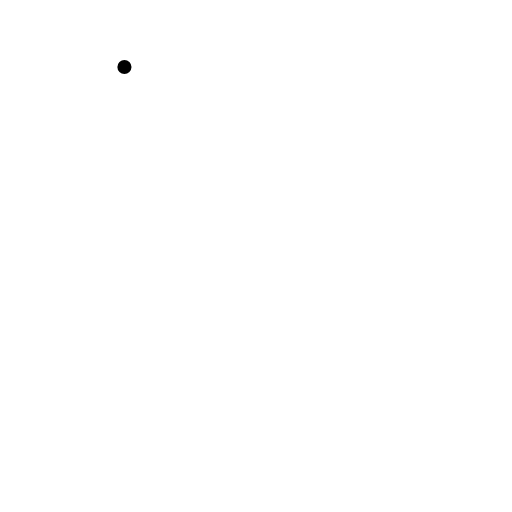
t = 0.00 s
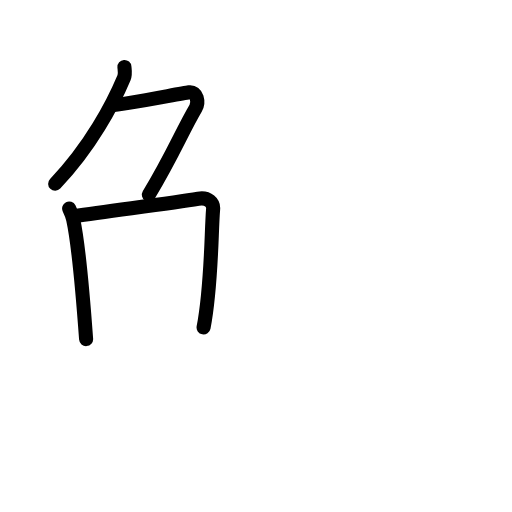
t = 3.60 s
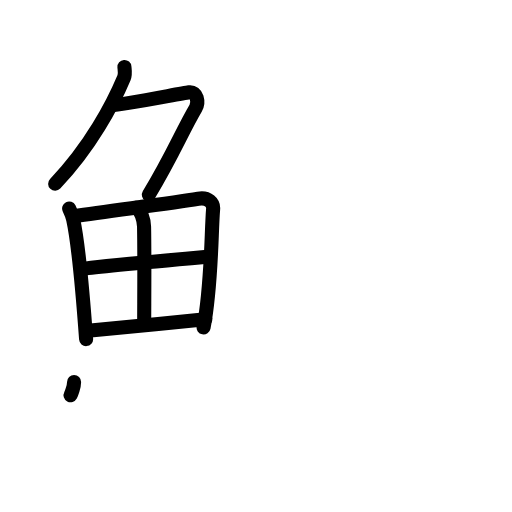
t = 7.20 s
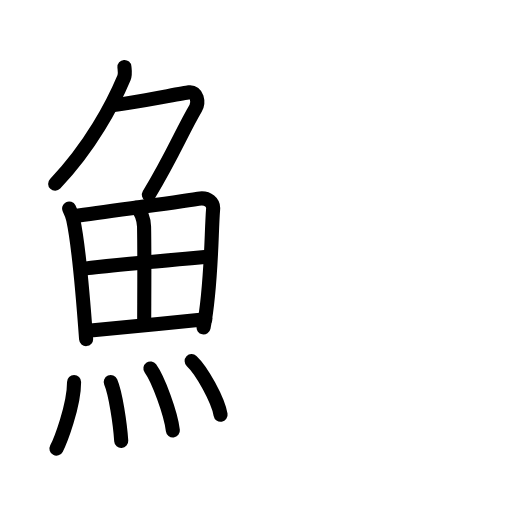
t = 10.80 s
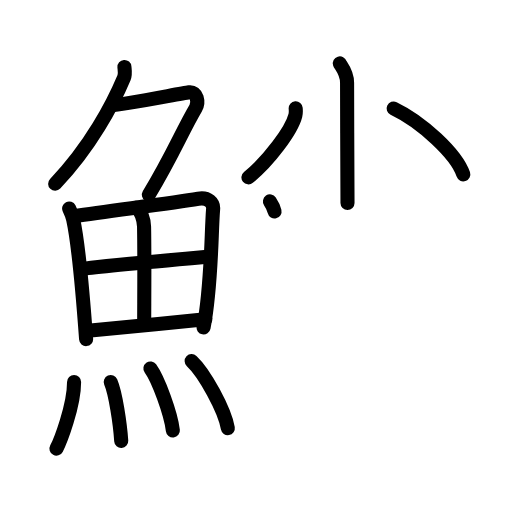
t = 14.40 s
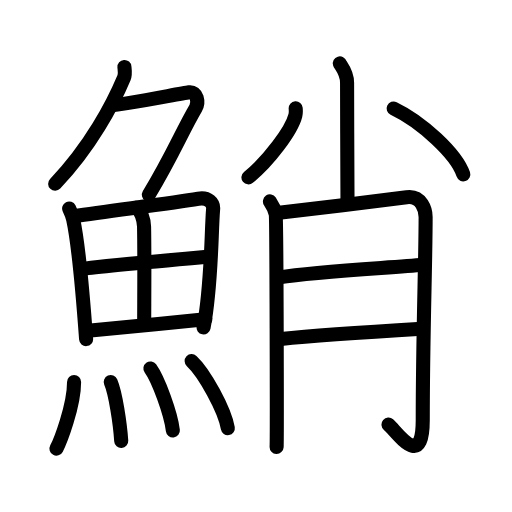
t = 18.00 s

The animated SVG that drew these frames (rendered in a browser with its animation timeline set to each time). Animation: 48 SMIL elements (animate=48); one cycle of 18.00 s.

<?xml version="1.0" encoding="UTF-8"?>
<!--
AniKanjiVG is licensed by CC-BY-SA Paul C. Sommerhoff (https://bitbucket.org/sommerhoff/anikanjivg).
AniKanjiVG uses KanjiVG which is licensed by CC-BY-SA Ulrich Apel (http://kanjivg.tagaini.net).
See also http://creativecommons.org/licenses/by-sa/3.0/
-->
<svg xmlns:kvg='http://kanjivg.tagaini.net' xmlns='http://www.w3.org/2000/svg' width='109' height='109' viewBox='0 0 109 109' style='fill:none;stroke:#000000;stroke-width:3;stroke-linecap:round;stroke-linejoin:round;' id="kvg:kanji_09bb9"><g id="kvg:09bb9" kvg:element="鮹"><g id="kvg:09bb9-g1" kvg:element="魚" kvg:position="left" kvg:radical="general"><g id="kvg:09bb9-g2" kvg:element="𠂊𠂊𠂊𠂊𠂊𠂊𠂊𠂊𠔉𠔉𠂊𠂊𠂊𠂊𤇾𠂊𠔉𠂊𠂊𠂊𠂤𠂊𠂊𠂊𦥯𦥑𠂊𦥑𠂊𠂊𠔉𠔉𠂊𠂊𠂊𠂊𠂊𠂊𠂊𠂊𠂊𠂊𦥑𦥑𠂊𠂊𠂊𠂊𠬝𠂊𤇾𠂊𤇾𠂊𠂊𠂊𠂊𦥑𦥑𠂊𠂊𠂢𠂢𠂊𠂊𦥑𠂊𦰩𠂊𠂊𠂊𠂊𤇾𦥑𠂊𠂊𠂊𠂊𠂊𠂊𠂊𦥑𠂊𠂊𠂊𠂊𠂊𠂊𠂊𠂊𠂊𠂊𠂊𠂢𠂢𦥑𠂊𦥑𦥑𦥑𦥑𦥑𦥑𠂊𠂊𠂊𠂊𠂊𦥑𠂊𠂊𠂊𠂊𤇾𠂊𠂊𠂊𠂊𦥑𦥯𦥑𠂊𠂊𠂊𠂊𠂊𠂊𠂊𠂊𠂊𠂊𠂊𠂊𠂊𦥑𦰌𠂊𦥑𠂊𠂊𠂊𠂊𠂊𠂊𠂊𠂊𠂤𠂤𠂊𠂊𦥑𦥑𠂊𠂤𠂊𠂊𠂊𩙿𠂊𠂊𠂊𠂊𠂊𠂊𠂊𠂊𠂊𠂊𠂊𠂊𠂊𠂊𠂊𠂊𠂊𠂊𠂊𠂊𠂊𠂊" kvg:variant="true" kvg:original="勹" kvg:position="top"><path id="kvg:09bb9-s1" kvg:type="㇒" d="M26.49,14.25c0.04,0.56,0.23,1.5-0.08,2.26C24,22.25,19.25,31.25,11.74,39.12"><animate attributeName="d" begin="0.0s" dur="0.5s" from="M26.49,14.25C26.49,14.25,26.49,14.25,26.49,14.25" to="M26.49,14.25c0.04,0.56,0.23,1.5-0.08,2.26" />
<animate attributeName="d" begin="0.5s" dur="0.5s" from="M26.49,14.25c0.04,0.56,0.23,1.5-0.08,2.26c0,0,0,0,0,0,0" to="M26.49,14.25c0.04,0.56,0.23,1.5-0.08,2.26C24,22.25,19.25,31.25,11.74,39.12" />
</path>
<path id="kvg:09bb9-s2" kvg:type="㇇" d="M23.89,22.38c1.93,0,14.32-2.44,16.35-2.73c1.74-0.25,2.13,2.17,1.41,3.4c-2.93,4.98-4.84,9.93-9.95,18.4"><animate attributeName="d" begin="1.0s" dur="0.3333333333333333s" from="M23.89,22.38C23.89,22.38,23.89,22.38,23.89,22.38" to="M23.89,22.38c1.93,0,14.32-2.44,16.35-2.73" />
<animate attributeName="d" begin="1.3333333333333333s" dur="0.3333333333333333s" from="M23.89,22.38c1.93,0,14.32-2.44,16.35-2.73c0,0,0,0,0,0,0" to="M23.89,22.38c1.93,0,14.32-2.44,16.35-2.73c1.74-0.25,2.13,2.17,1.41,3.4" />
<animate attributeName="d" begin="1.6666666666666665s" dur="0.3333333333333333s" from="M23.89,22.38c1.93,0,14.32-2.44,16.35-2.73c1.74-0.25,2.13,2.17,1.41,3.4c0,0,0,0,0,0,0" to="M23.89,22.38c1.93,0,14.32-2.44,16.35-2.73c1.74-0.25,2.13,2.17,1.41,3.4c-2.93,4.98-4.84,9.93-9.95,18.4" />
<animate attributeName="d" begin="0s" dur="1.0s" from="M-100,-100" to="M-100,-100" />
</path>
</g>
<g id="kvg:09bb9-g3" kvg:position="bottom"><g id="kvg:09bb9-g4" kvg:element="田"><path id="kvg:09bb9-s3" kvg:type="㇑" d="M14.72,44.39c0.23,0.46,0.73,1.77,0.86,2.35c1.02,4.72,2.11,16.64,2.75,25.45"><animate attributeName="d" begin="2.0s" dur="0.5s" from="M14.72,44.39C14.72,44.39,14.72,44.39,14.72,44.39" to="M14.72,44.39c0.23,0.46,0.73,1.77,0.86,2.35" />
<animate attributeName="d" begin="2.5s" dur="0.5s" from="M14.72,44.39c0.23,0.46,0.73,1.77,0.86,2.35c0,0,0,0,0,0,0" to="M14.72,44.39c0.23,0.46,0.73,1.77,0.86,2.35c1.02,4.72,2.11,16.64,2.75,25.45" />
<animate attributeName="d" begin="0s" dur="2.0s" from="M-100,-100" to="M-100,-100" />
</path>
<path id="kvg:09bb9-s4" kvg:type="㇕a" d="M15.78,46.02c7.92-1.19,20.51-2.71,26.42-3.71c2.17-0.37,3.29,0.93,3.17,2.23c-0.41,4.76-0.29,16.26-2.03,25.17"><animate attributeName="d" begin="3.0s" dur="0.3333333333333333s" from="M15.78,46.02C15.78,46.02,15.78,46.02,15.78,46.02" to="M15.78,46.02c7.92-1.19,20.51-2.71,26.42-3.71" />
<animate attributeName="d" begin="3.3333333333333335s" dur="0.3333333333333333s" from="M15.78,46.02c7.92-1.19,20.51-2.71,26.42-3.71c0,0,0,0,0,0,0" to="M15.78,46.02c7.92-1.19,20.51-2.71,26.42-3.71c2.17-0.37,3.29,0.93,3.17,2.23" />
<animate attributeName="d" begin="3.6666666666666665s" dur="0.3333333333333333s" from="M15.78,46.02c7.92-1.19,20.51-2.71,26.42-3.71c2.17-0.37,3.29,0.93,3.17,2.23c0,0,0,0,0,0,0" to="M15.78,46.02c7.92-1.19,20.51-2.71,26.42-3.71c2.17-0.37,3.29,0.93,3.17,2.23c-0.41,4.76-0.29,16.26-2.03,25.17" />
<animate attributeName="d" begin="0s" dur="3.0s" from="M-100,-100" to="M-100,-100" />
</path>
<path id="kvg:09bb9-s5" kvg:type="㇑a" d="M29.06,44.23c0.9,0.59,1.58,2.51,1.61,4.04c0.12,6.73,0.03,16.27,0.03,19.6"><animate attributeName="d" begin="4.0s" dur="0.5s" from="M29.06,44.23C29.06,44.23,29.06,44.23,29.06,44.23" to="M29.06,44.23c0.9,0.59,1.58,2.51,1.61,4.04" />
<animate attributeName="d" begin="4.5s" dur="0.5s" from="M29.06,44.23c0.9,0.59,1.58,2.51,1.61,4.04c0,0,0,0,0,0,0" to="M29.06,44.23c0.9,0.59,1.58,2.51,1.61,4.04c0.12,6.73,0.03,16.27,0.03,19.6" />
<animate attributeName="d" begin="0s" dur="4.0s" from="M-100,-100" to="M-100,-100" />
</path>
<path id="kvg:09bb9-s6" kvg:type="㇐a" d="M17.76,57.23c2.58-0.46,24.26-2.37,26.39-2.56"><animate attributeName="d" begin="5.0s" dur="1.0s" from="M17.76,57.23C17.76,57.23,17.76,57.23,17.76,57.23" to="M17.76,57.23c2.58-0.46,24.26-2.37,26.39-2.56" />
<animate attributeName="d" begin="0s" dur="5.0s" from="M-100,-100" to="M-100,-100" />
</path>
<path id="kvg:09bb9-s7" kvg:type="㇐a" d="M18.73,70.4c5.71-0.51,17.11-1.62,24.99-2.45"><animate attributeName="d" begin="6.0s" dur="1.0s" from="M18.73,70.4C18.73,70.4,18.73,70.4,18.73,70.4" to="M18.73,70.4c5.71-0.51,17.11-1.62,24.99-2.45" />
<animate attributeName="d" begin="0s" dur="6.0s" from="M-100,-100" to="M-100,-100" />
</path>
</g>
<g id="kvg:09bb9-g5" kvg:element="灬" kvg:variant="true" kvg:original="火"><path id="kvg:09bb9-s8" kvg:type="㇔" d="M15.77,81.32c0,5.14-2.97,12.71-3.75,14.18"><animate attributeName="d" begin="7.0s" dur="1.0s" from="M15.77,81.32C15.77,81.32,15.77,81.32,15.77,81.32" to="M15.77,81.32c0,5.14-2.97,12.71-3.75,14.18" />
<animate attributeName="d" begin="0s" dur="7.0s" from="M-100,-100" to="M-100,-100" />
</path>
<path id="kvg:09bb9-s9" kvg:type="㇔" d="M23.57,81.33c1.02,2.36,1.99,8.87,2.24,12.54"><animate attributeName="d" begin="8.0s" dur="1.0s" from="M23.57,81.33C23.57,81.33,23.57,81.33,23.57,81.33" to="M23.57,81.33c1.02,2.36,1.99,8.87,2.24,12.54" />
<animate attributeName="d" begin="0s" dur="8.0s" from="M-100,-100" to="M-100,-100" />
</path>
<path id="kvg:09bb9-s10" kvg:type="㇔" d="M32.02,78.44c1.68,2.33,4.35,9.59,4.78,13.21"><animate attributeName="d" begin="9.0s" dur="1.0s" from="M32.02,78.44C32.02,78.44,32.02,78.44,32.02,78.44" to="M32.02,78.44c1.68,2.33,4.35,9.59,4.78,13.21" />
<animate attributeName="d" begin="0s" dur="9.0s" from="M-100,-100" to="M-100,-100" />
</path>
<path id="kvg:09bb9-s11" kvg:type="㇔" d="M40.8,76.87c2.72,2.52,7.02,10.36,7.7,14.28"><animate attributeName="d" begin="10.0s" dur="1.0s" from="M40.8,76.87C40.8,76.87,40.8,76.87,40.8,76.87" to="M40.8,76.87c2.72,2.52,7.02,10.36,7.7,14.28" />
<animate attributeName="d" begin="0s" dur="10.0s" from="M-100,-100" to="M-100,-100" />
</path>
</g>
</g>
</g>
<g id="kvg:09bb9-g6" kvg:element="肖" kvg:variant="true" kvg:position="right"><g id="kvg:09bb9-g7" kvg:element="⺌" kvg:variant="true" kvg:original="小" kvg:position="top"><path id="kvg:09bb9-s12" kvg:type="㇑" d="M72.35,13.5c0.11,0.36,1.54,1.85,1.54,4.11c0,7.73,0.09,21.9,0.09,25.59"><animate attributeName="d" begin="11.0s" dur="0.5s" from="M72.35,13.5C72.35,13.5,72.35,13.5,72.35,13.5" to="M72.35,13.5c0.11,0.36,1.54,1.85,1.54,4.11" />
<animate attributeName="d" begin="11.5s" dur="0.5s" from="M72.35,13.5c0.11,0.36,1.54,1.85,1.54,4.11c0,0,0,0,0,0,0" to="M72.35,13.5c0.11,0.36,1.54,1.85,1.54,4.11c0,7.73,0.09,21.9,0.09,25.59" />
<animate attributeName="d" begin="0s" dur="11.0s" from="M-100,-100" to="M-100,-100" />
</path>
<path id="kvg:09bb9-s13" kvg:type="㇒" d="M62.95,23.07c0.03,0.37,0.07,0.97-0.07,1.51c-0.8,3.18-5.65,9.67-9.99,13.18"><animate attributeName="d" begin="12.0s" dur="0.5s" from="M62.95,23.07C62.95,23.07,62.95,23.07,62.95,23.07" to="M62.95,23.07c0.03,0.37,0.07,0.97-0.07,1.51" />
<animate attributeName="d" begin="12.5s" dur="0.5s" from="M62.95,23.07c0.03,0.37,0.07,0.97-0.07,1.51c0,0,0,0,0,0,0" to="M62.95,23.07c0.03,0.37,0.07,0.97-0.07,1.51c-0.8,3.18-5.65,9.67-9.99,13.18" />
<animate attributeName="d" begin="0s" dur="12.0s" from="M-100,-100" to="M-100,-100" />
</path>
<path id="kvg:09bb9-s14" kvg:type="㇔" d="M83.8,23.1c5.9,2.82,13.35,9.62,14.83,14.02"><animate attributeName="d" begin="13.0s" dur="1.0s" from="M83.8,23.1C83.8,23.1,83.8,23.1,83.8,23.1" to="M83.8,23.1c5.9,2.82,13.35,9.62,14.83,14.02" />
<animate attributeName="d" begin="0s" dur="13.0s" from="M-100,-100" to="M-100,-100" />
</path>
</g>
<g id="kvg:09bb9-g8" kvg:element="月" kvg:position="bottom"><path id="kvg:09bb9-s15" kvg:type="㇒" d="M57.47,42.88c0.61,0.89,1.01,1.78,1.22,2.67c0.2,0.89,0.29,47.59,0.2,49.59"><animate attributeName="d" begin="14.0s" dur="0.5s" from="M57.47,42.88C57.47,42.88,57.47,42.88,57.47,42.88" to="M57.47,42.88c0.61,0.89,1.01,1.78,1.22,2.67" />
<animate attributeName="d" begin="14.5s" dur="0.5s" from="M57.47,42.88c0.61,0.89,1.01,1.78,1.22,2.67c0,0,0,0,0,0,0" to="M57.47,42.88c0.61,0.89,1.01,1.78,1.22,2.67c0.2,0.89,0.29,47.59,0.2,49.59" />
<animate attributeName="d" begin="0s" dur="14.0s" from="M-100,-100" to="M-100,-100" />
</path>
<path id="kvg:09bb9-s16" kvg:type="㇆a" d="M59.41,45.27c2.43-0.22,25.34-3.03,27.15-3.28c3.24-0.44,4.05,2.82,4.05,4.22c0,9.59-0.61,25.25-0.61,43.27c0,10.8-5.47,2.48-7.29,0.92"><animate attributeName="d" begin="15.0s" dur="0.25s" from="M59.41,45.27C59.41,45.27,59.41,45.27,59.41,45.27" to="M59.41,45.27c2.43-0.22,25.34-3.03,27.15-3.28" />
<animate attributeName="d" begin="15.25s" dur="0.25s" from="M59.41,45.27c2.43-0.22,25.34-3.03,27.15-3.28c0,0,0,0,0,0,0" to="M59.41,45.27c2.43-0.22,25.34-3.03,27.15-3.28c3.24-0.44,4.05,2.82,4.05,4.22" />
<animate attributeName="d" begin="15.5s" dur="0.25s" from="M59.41,45.27c2.43-0.22,25.34-3.03,27.15-3.28c3.24-0.44,4.05,2.82,4.05,4.22c0,0,0,0,0,0,0" to="M59.41,45.27c2.43-0.22,25.34-3.03,27.15-3.28c3.24-0.44,4.05,2.82,4.05,4.22c0,9.59-0.61,25.25-0.61,43.27" />
<animate attributeName="d" begin="15.75s" dur="0.25s" from="M59.41,45.27c2.43-0.22,25.34-3.03,27.15-3.28c3.24-0.44,4.05,2.82,4.05,4.22c0,9.59-0.61,25.25-0.61,43.27c0,0,0,0,0,0,0" to="M59.41,45.27c2.43-0.22,25.34-3.03,27.15-3.28c3.24-0.44,4.05,2.82,4.05,4.22c0,9.59-0.61,25.25-0.61,43.27c0,10.8-5.47,2.48-7.29,0.92" />
<animate attributeName="d" begin="0s" dur="15.0s" from="M-100,-100" to="M-100,-100" />
</path>
<path id="kvg:09bb9-s17" kvg:type="㇐a" d="M59.41,59.05c8.31-1.33,23.39-2,30.69-2.67"><animate attributeName="d" begin="16.0s" dur="1.0s" from="M59.41,59.05C59.41,59.05,59.41,59.05,59.41,59.05" to="M59.41,59.05c8.31-1.33,23.39-2,30.69-2.67" />
<animate attributeName="d" begin="0s" dur="16.0s" from="M-100,-100" to="M-100,-100" />
</path>
<path id="kvg:09bb9-s18" kvg:type="㇐a" d="M59.79,72.15c6.49-0.67,22.49-1.72,29.99-2.17"><animate attributeName="d" begin="17.0s" dur="1.0s" from="M59.79,72.15C59.79,72.15,59.79,72.15,59.79,72.15" to="M59.79,72.15c6.49-0.67,22.49-1.72,29.99-2.17" />
<animate attributeName="d" begin="0s" dur="17.0s" from="M-100,-100" to="M-100,-100" />
</path>
</g>
</g>
</g>
</svg>
